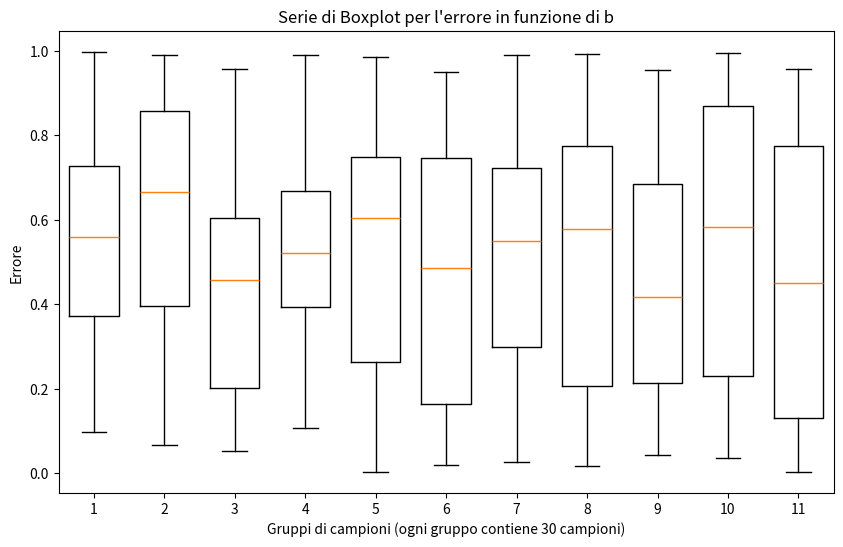

Source code (Python):
import numpy as np
import matplotlib.pyplot as plt

# Esempio di array errore, dove i dati non sono un multiplo di 30
errore = np.random.rand(320)  # Dati di esempio per la variabile errore

# Numero di campioni per ogni boxplot (30 campioni per ogni boxplot)
n = 30

# Dividere i dati in gruppi di 30 campioni, senza scartare l'ultimo gruppo anche se ha meno di 30 elementi
gruppi = [errore[i:i + n] for i in range(0, len(errore), n)]

# Verifica la forma dei dati, devono essere una lista di array 1D
print([g.shape for g in gruppi])

# Creare il grafico con i boxplot successivi
plt.figure(figsize=(10, 6))
plt.boxplot(gruppi, positions=range(1, len(gruppi) + 1), widths=0.7)

# Aggiungere etichette e titoli
plt.xlabel('Gruppi di campioni (ogni gruppo contiene 30 campioni)')
plt.ylabel('Errore')
plt.title('Serie di Boxplot per l\'errore in funzione di b')

# Mostra il grafico
plt.show()
